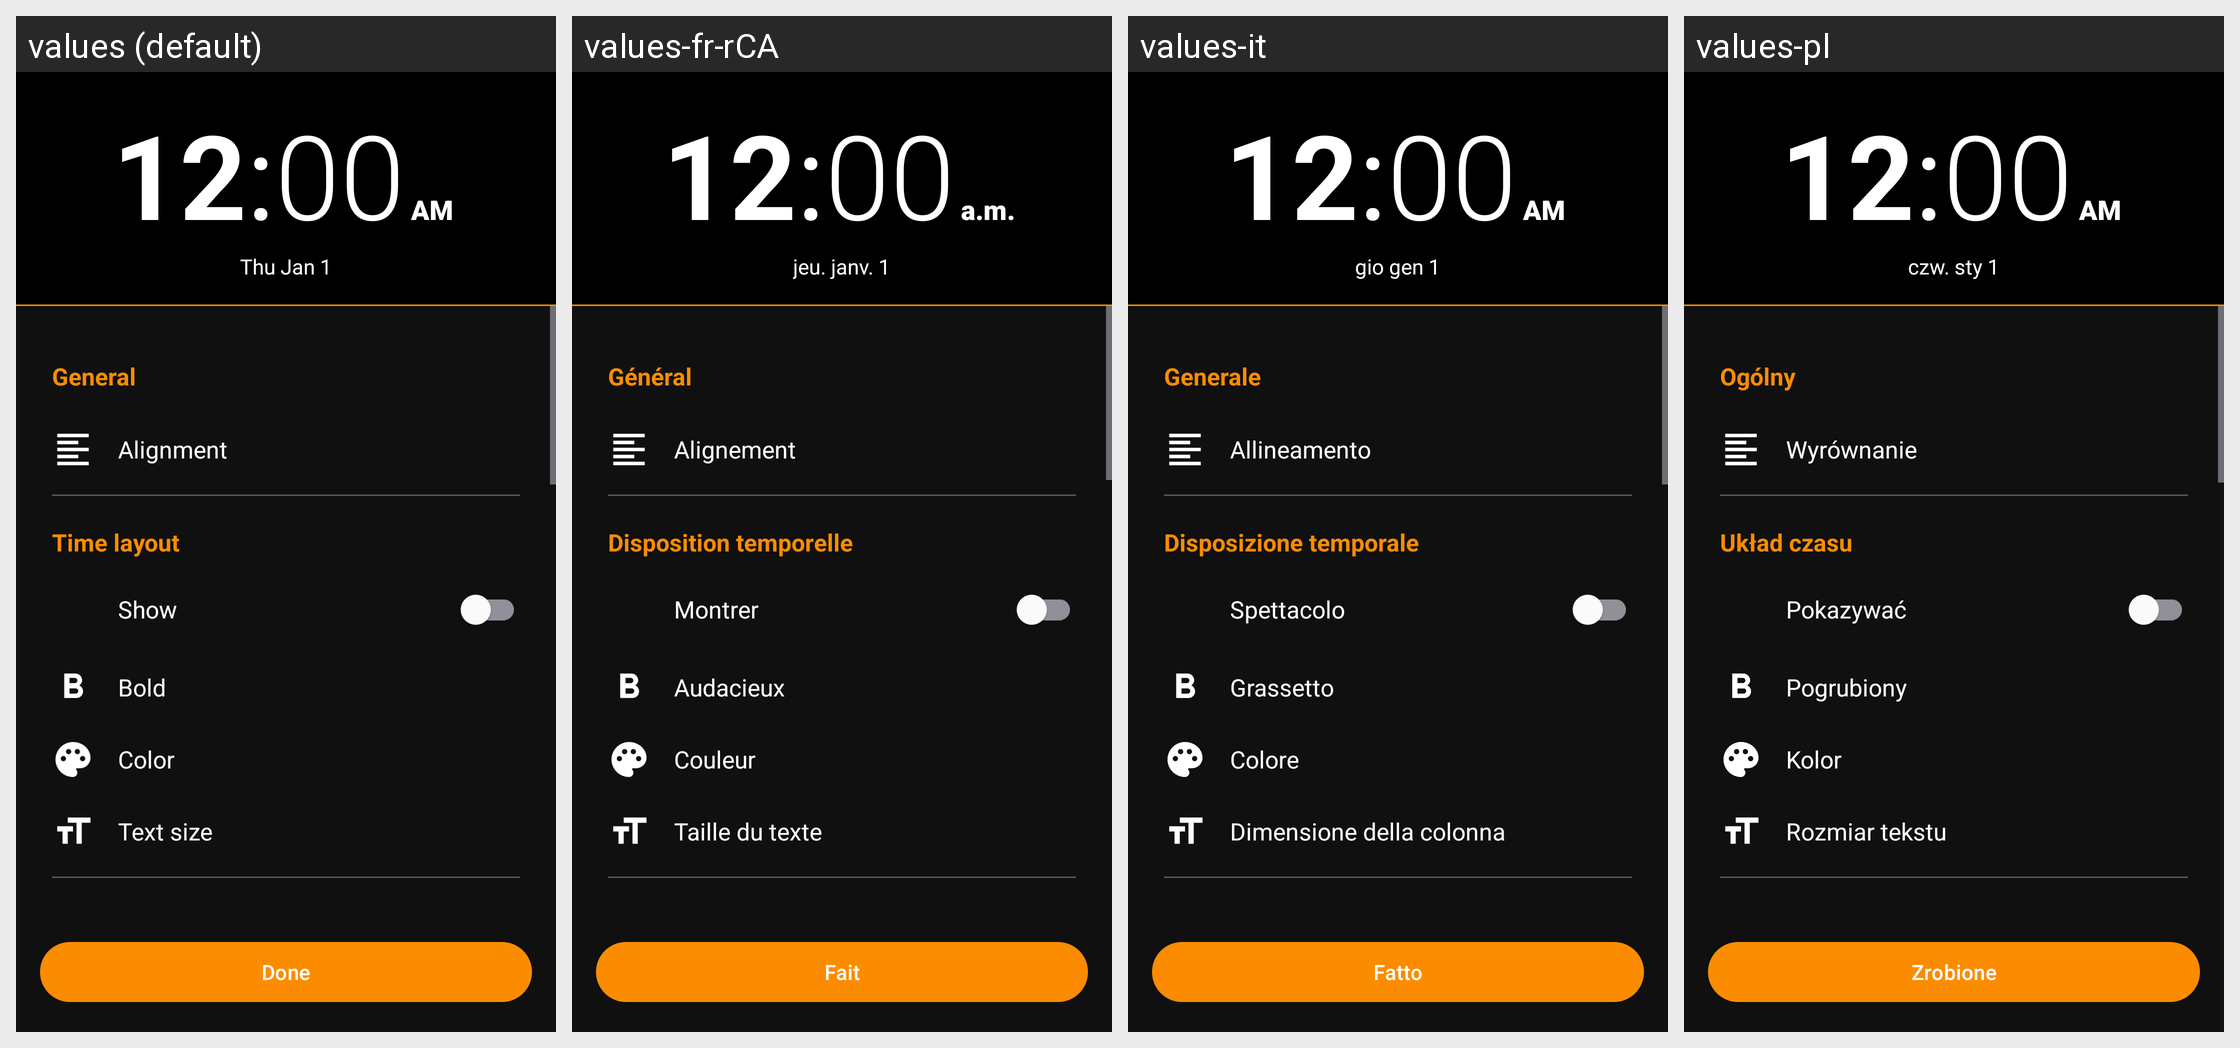

Strings drawn on this Android screen and how each of the app's shown locales translates them:
Android screen res/layout/nac_clock_widget_configure.xml rendered under 4 locales, left to right: values (default), values-fr-rCA, values-it, values-pl. Device: Nexus 5 (rendered at 1080×1920; each locale shown at half size, 540×960, under a caption strip naming it); theme AppTheme.NoActionBar.
Other locales in the repository, not shown: values-bn, values-de, values-fr, values-hi, values-ht, values-ja, values-pt-rBR, values-th, values-tr, values-vi.
Strings drawn on this screen, with the default value and each locale's value (text and hints the layout hard-codes, and strings that could not be matched under every locale, appear in the picture but are not listed):

title_setting_general
  values: General
  values-fr-rCA: Général
  values-it: Generale
  values-pl: Ogólny

title_alignment
  values: Alignment
  values-fr-rCA: Alignement
  values-it: Allineamento
  values-pl: Wyrównanie

time_layout
  values: Time layout
  values-fr-rCA: Disposition temporelle
  values-it: Disposizione temporale
  values-pl: Układ czasu

bold
  values: Bold
  values-fr-rCA: Audacieux
  values-it: Grassetto
  values-pl: Pogrubiony

color
  values: Color
  values-fr-rCA: Couleur
  values-it: Colore
  values-pl: Kolor

text_size
  values: Text size
  values-fr-rCA: Taille du texte
  values-it: Dimensione della colonna
  values-pl: Rozmiar tekstu

action_done
  values: Done
  values-fr-rCA: Fait
  values-it: Fatto
  values-pl: Zrobione

colon
  values: :
  values-fr-rCA: :
  values-it: :
  values-pl: :
